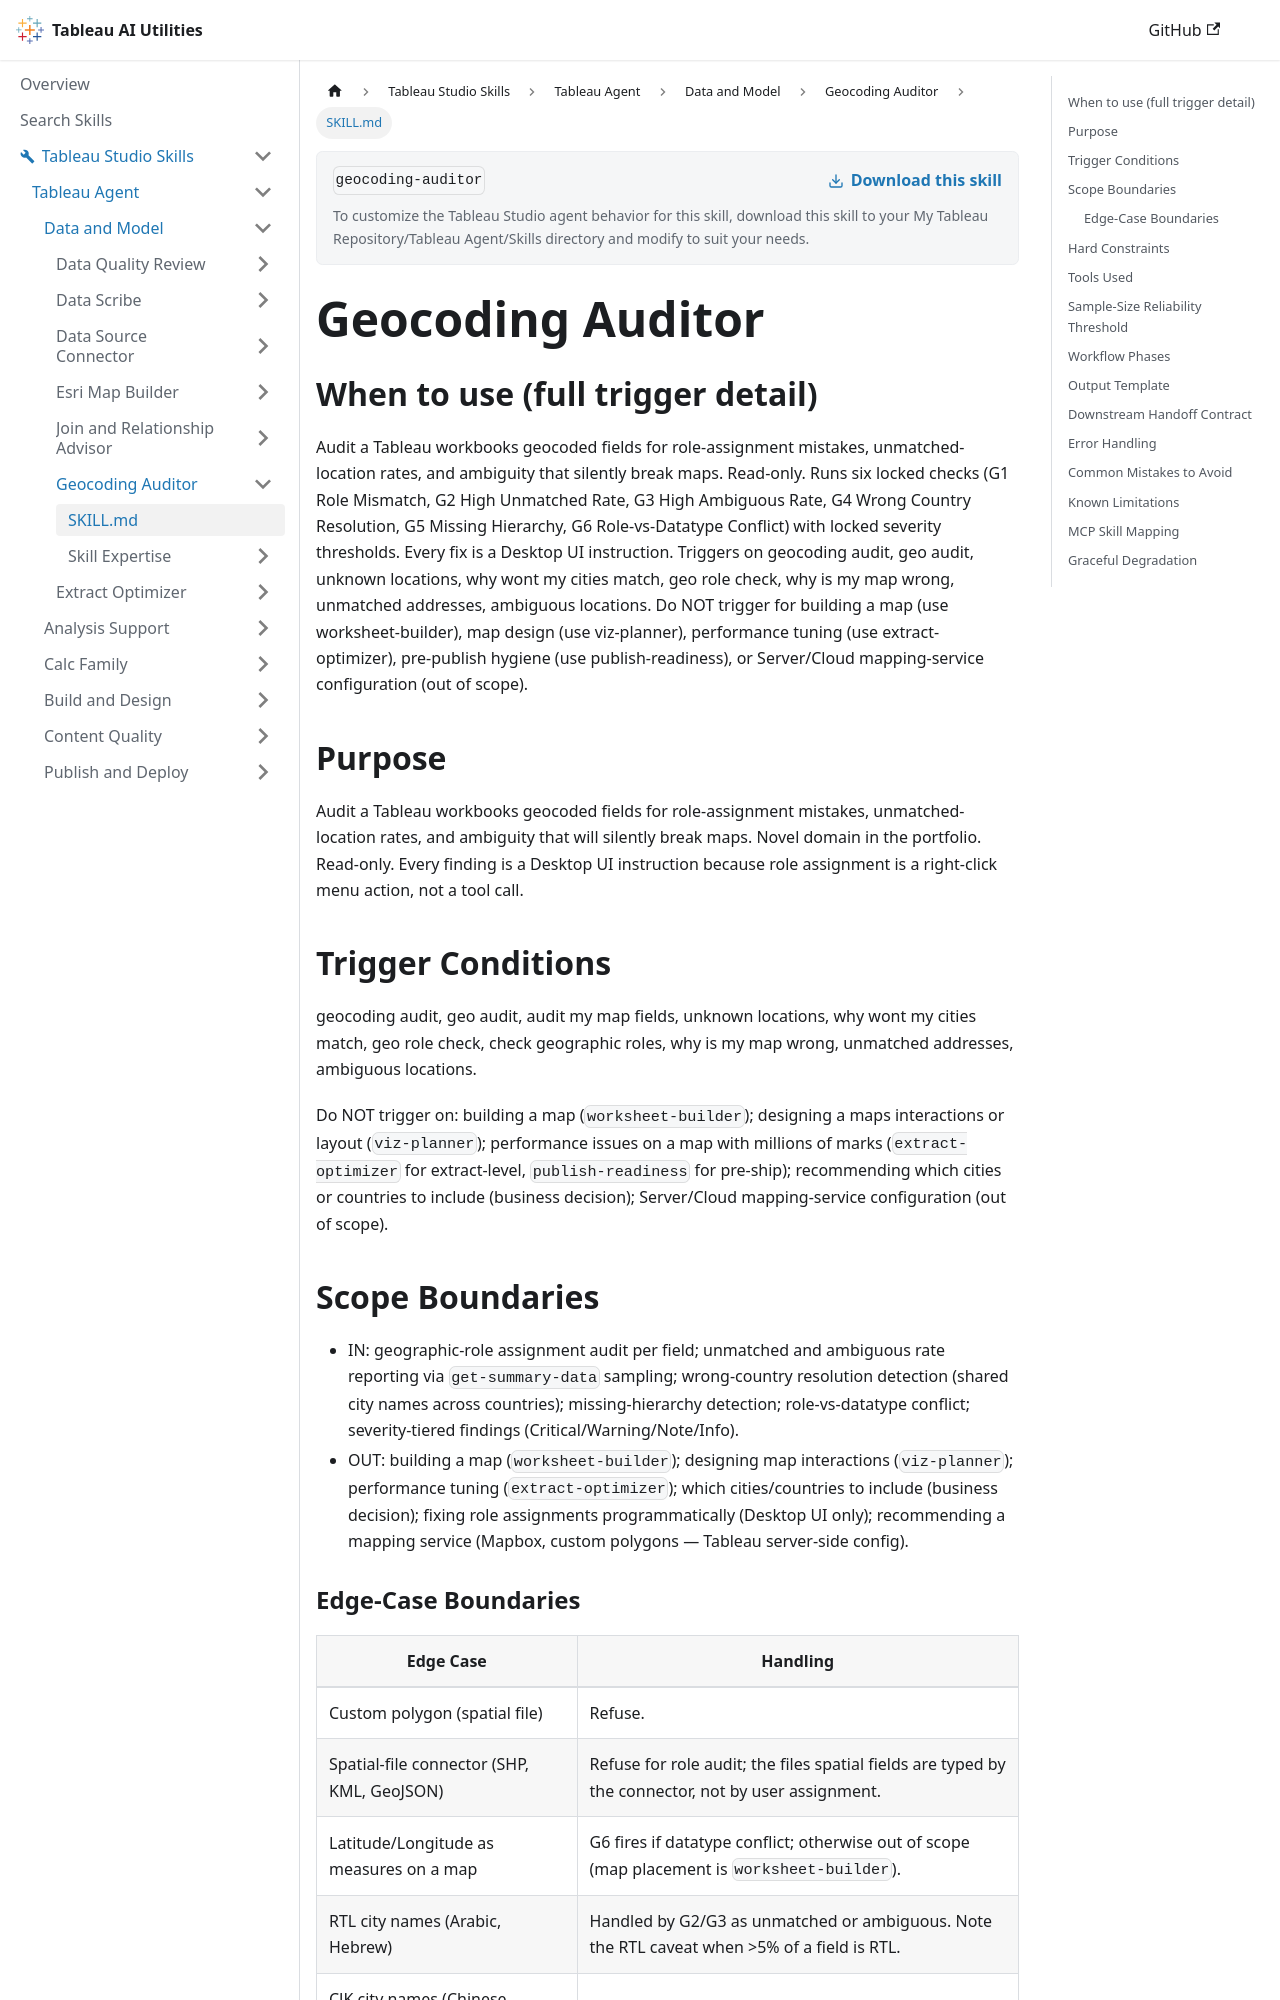

repository: tableau/tableau-ai-utilities · page: tableau-studio-skills/tableau-agent/data-and-model/geocoding-auditor/SKILL.html · generator: docusaurus

---
name: geocoding-auditor
description: "Use when the user says 'Why is my map wrong?', 'unknown locations', 'why won't my cities match?', 'geo role check'. Audits geographic fields for wrong roles, unmatched or ambiguous locations, and missing hierarchies that break maps, with fix steps. Read-only."
---

# Geocoding Auditor

## When to use (full trigger detail)

Audit a Tableau workbooks geocoded fields for role-assignment mistakes, unmatched-location rates, and ambiguity that silently break maps. Read-only. Runs six locked checks (G1 Role Mismatch, G2 High Unmatched Rate, G3 High Ambiguous Rate, G4 Wrong Country Resolution, G5 Missing Hierarchy, G6 Role-vs-Datatype Conflict) with locked severity thresholds. Every fix is a Desktop UI instruction. Triggers on geocoding audit, geo audit, unknown locations, why wont my cities match, geo role check, why is my map wrong, unmatched addresses, ambiguous locations. Do NOT trigger for building a map (use worksheet-builder), map design (use viz-planner), performance tuning (use extract-optimizer), pre-publish hygiene (use publish-readiness), or Server/Cloud mapping-service configuration (out of scope).

## Purpose

Audit a Tableau workbooks geocoded fields for role-assignment mistakes, unmatched-location rates, and ambiguity that will silently break maps. Novel domain in the portfolio. Read-only. Every finding is a Desktop UI instruction because role assignment is a right-click menu action, not a tool call.

## Trigger Conditions

geocoding audit, geo audit, audit my map fields, unknown locations, why wont my cities match, geo role check, check geographic roles, why is my map wrong, unmatched addresses, ambiguous locations.

Do NOT trigger on: building a map (`worksheet-builder`); designing a maps interactions or layout (`viz-planner`); performance issues on a map with millions of marks (`extract-optimizer` for extract-level, `publish-readiness` for pre-ship); recommending which cities or countries to include (business decision); Server/Cloud mapping-service configuration (out of scope).

## Scope Boundaries

- IN: geographic-role assignment audit per field; unmatched and ambiguous rate reporting via `get-summary-data` sampling; wrong-country resolution detection (shared city names across countries); missing-hierarchy detection; role-vs-datatype conflict; severity-tiered findings (Critical/Warning/Note/Info).
- OUT: building a map (`worksheet-builder`); designing map interactions (`viz-planner`); performance tuning (`extract-optimizer`); which cities/countries to include (business decision); fixing role assignments programmatically (Desktop UI only); recommending a mapping service (Mapbox, custom polygons — Tableau server-side config).
